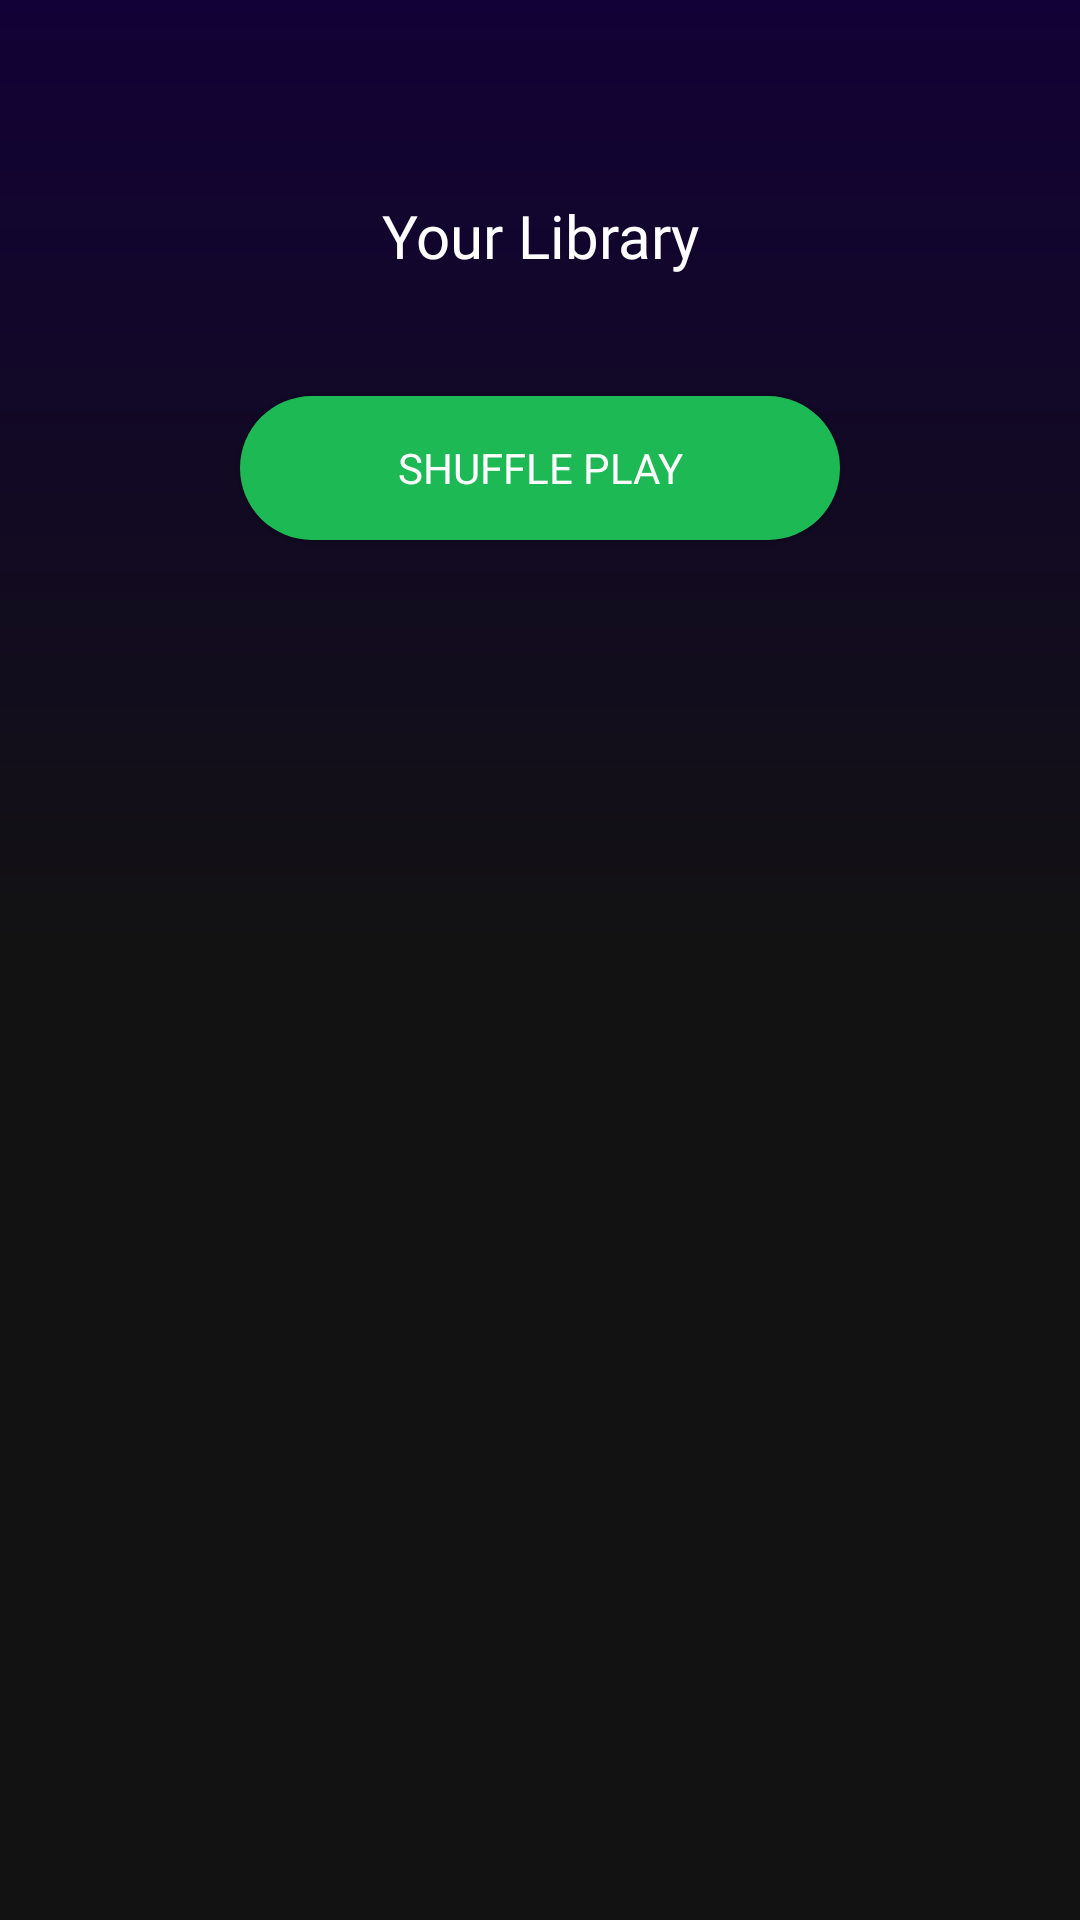

The Android layout XML behind this screen, and the referenced resources:
<!-- AndroidManifest.xml: application theme AppTheme -->
<!-- res/layout/library_fragment.xml -->
<?xml version="1.0" encoding="utf-8"?>
<RelativeLayout xmlns:android="http://schemas.android.com/apk/res/android"
    android:layout_width="match_parent"
    android:layout_height="match_parent"
    android:background="@drawable/library_background">

    <TextView
        android:id="@+id/lib"
        android:layout_width="match_parent"
        android:layout_height="wrap_content"
        android:layout_marginStart="@dimen/ly_65"
        android:layout_marginTop="@dimen/ly_65"
        android:layout_marginEnd="@dimen/ly_65"
        android:fontFamily="@font/balsamiq_sans_bold"
        android:gravity="center_horizontal"
        android:text="@string/library"
        android:textColor="@android:color/white"
        android:textSize="@dimen/txt_20" />

    <Button
        android:id="@+id/shuffle"
        android:layout_width="@dimen/button_200"
        android:layout_height="wrap_content"
        android:layout_below="@id/lib"
        android:layout_centerHorizontal="true"
        android:layout_marginTop="@dimen/ly_40"
        android:background="@drawable/custom_button"
        android:fontFamily="@font/balsamiq_sans_bold"
        android:text="@string/shuffle_play"
        android:textColor="@android:color/white" />

    <androidx.recyclerview.widget.RecyclerView
        android:id="@+id/recycler_library"
        android:layout_width="match_parent"
        android:layout_height="match_parent"
        android:layout_below="@id/shuffle"
        android:layout_marginStart="@dimen/dp_4"
        android:layout_marginTop="@dimen/ly_12"
        android:background="@android:color/transparent" />

</RelativeLayout>
<!-- resources referenced by this layout -->
<resources>
  <dimen name="button_200">200dp</dimen>
  <dimen name="dp_4">4dp</dimen>
  <dimen name="ly_12">12dp</dimen>
  <dimen name="ly_40">40dp</dimen>
  <dimen name="ly_65">65dp</dimen>
  <dimen name="txt_20">20sp</dimen>
  <!-- drawable custom_button (drawable) -->
  <?xml version="1.0" encoding="utf-8"?>
  <shape xmlns:android="http://schemas.android.com/apk/res/android"
      android:shape="rectangle">
  
      <gradient
          android:endColor="@color/app_color"
          android:startColor="@color/app_color" />
  
      <corners android:radius="@dimen/ly_65" />
  
  </shape>
  <!-- drawable library_background (drawable) -->
  <?xml version="1.0" encoding="utf-8"?>
  <shape xmlns:android="http://schemas.android.com/apk/res/android"
      android:shape="rectangle">
      <gradient
          android:angle="270"
          android:centerColor="@color/black"
          android:endColor="@color/black"
          android:startColor="@color/color_blue"
          android:type="linear" />
  </shape>
  <string name="library">Your Library</string>
  <string name="shuffle_play">shuffle play</string>
  <style name="AppTheme" parent="Theme.AppCompat.Light.NoActionBar">
          
          <item name="colorPrimary">@color/colorPrimary</item>
          <item name="colorPrimaryDark">@color/colorPrimaryDark</item>
          <item name="colorAccent">@color/colorAccent</item>
          <item name="actionOverflowButtonStyle">@style/MyOverflowButtonStyle</item>
      </style>
  <color name="app_color">#1db954</color>
  <color name="black">#121212</color>
  <color name="color_blue">#120136</color>
  <color name="colorPrimary">#1db954</color>
  <color name="colorPrimaryDark">#121212</color>
  <color name="colorAccent">#1db954</color>
  <style name="MyOverflowButtonStyle" parent="Widget.AppCompat.ActionButton.Overflow">
          <item name="android:tint">@android:color/white</item>
      </style>
</resources>
